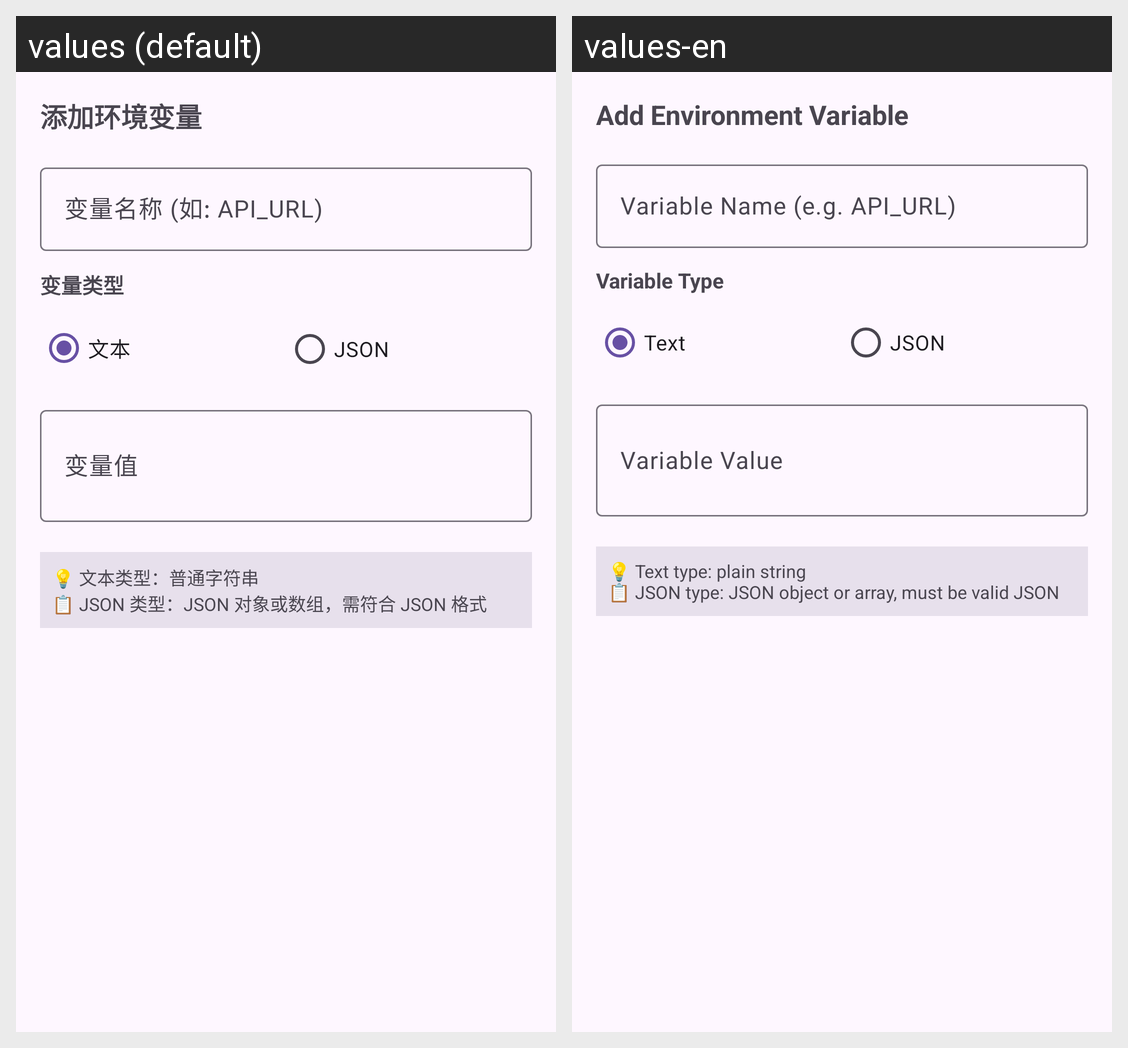

Locale-by-locale string values for the Android screen shown in this grid:
Android screen res/layout/dialog_add_variable.xml rendered under 2 locales, left to right: values (default), values-en. Device: Nexus 5 (rendered at 1080×1920; each locale shown at half size, 540×960, under a caption strip naming it); theme AppTheme.
Strings drawn on this screen, with the default value and each locale's value (text and hints the layout hard-codes, and strings that could not be matched under every locale, appear in the picture but are not listed):

xml_dialog_add_variable
  values: 添加环境变量
  values-en: Add Environment Variable

xml_dialog_add_pages_variable_hint
  values: 变量名称 (如: API_URL)
  values-en: Variable Name (e.g. API_URL)

xml_dialog_add_variable_2
  values: 变量类型
  values-en: Variable Type

xml_dialog_add_variable_3
  values: 文本
  values-en: Text

tech_json
  values: JSON
  values-en: JSON

xml_dialog_add_pages_variable_hint_2
  values: 变量值
  values-en: Variable Value

xml_dialog_add_variable_4
  values: 💡 文本类型：普通字符串
      📋 JSON 类型：JSON 对象或数组，需符合 JSON 格式
  values-en: 💡 Text type: plain string
      📋 JSON type: JSON object or array, must be valid JSON
